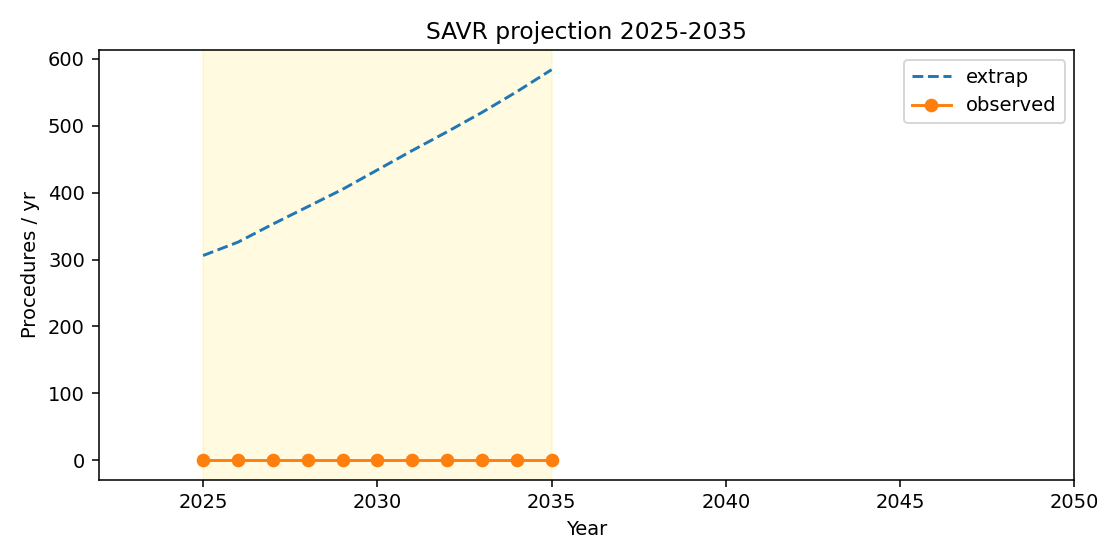

Values plotted in this chart, from the file beside it:
year, extrap, observed
2025, 306, 0
2026, 326, 0
2027, 353, 0
2028, 379, 0
2029, 405, 0
2030, 434, 0
2031, 463, 0
2032, 491, 0
2033, 520, 0
2034, 551, 0
2035, 584, 0
